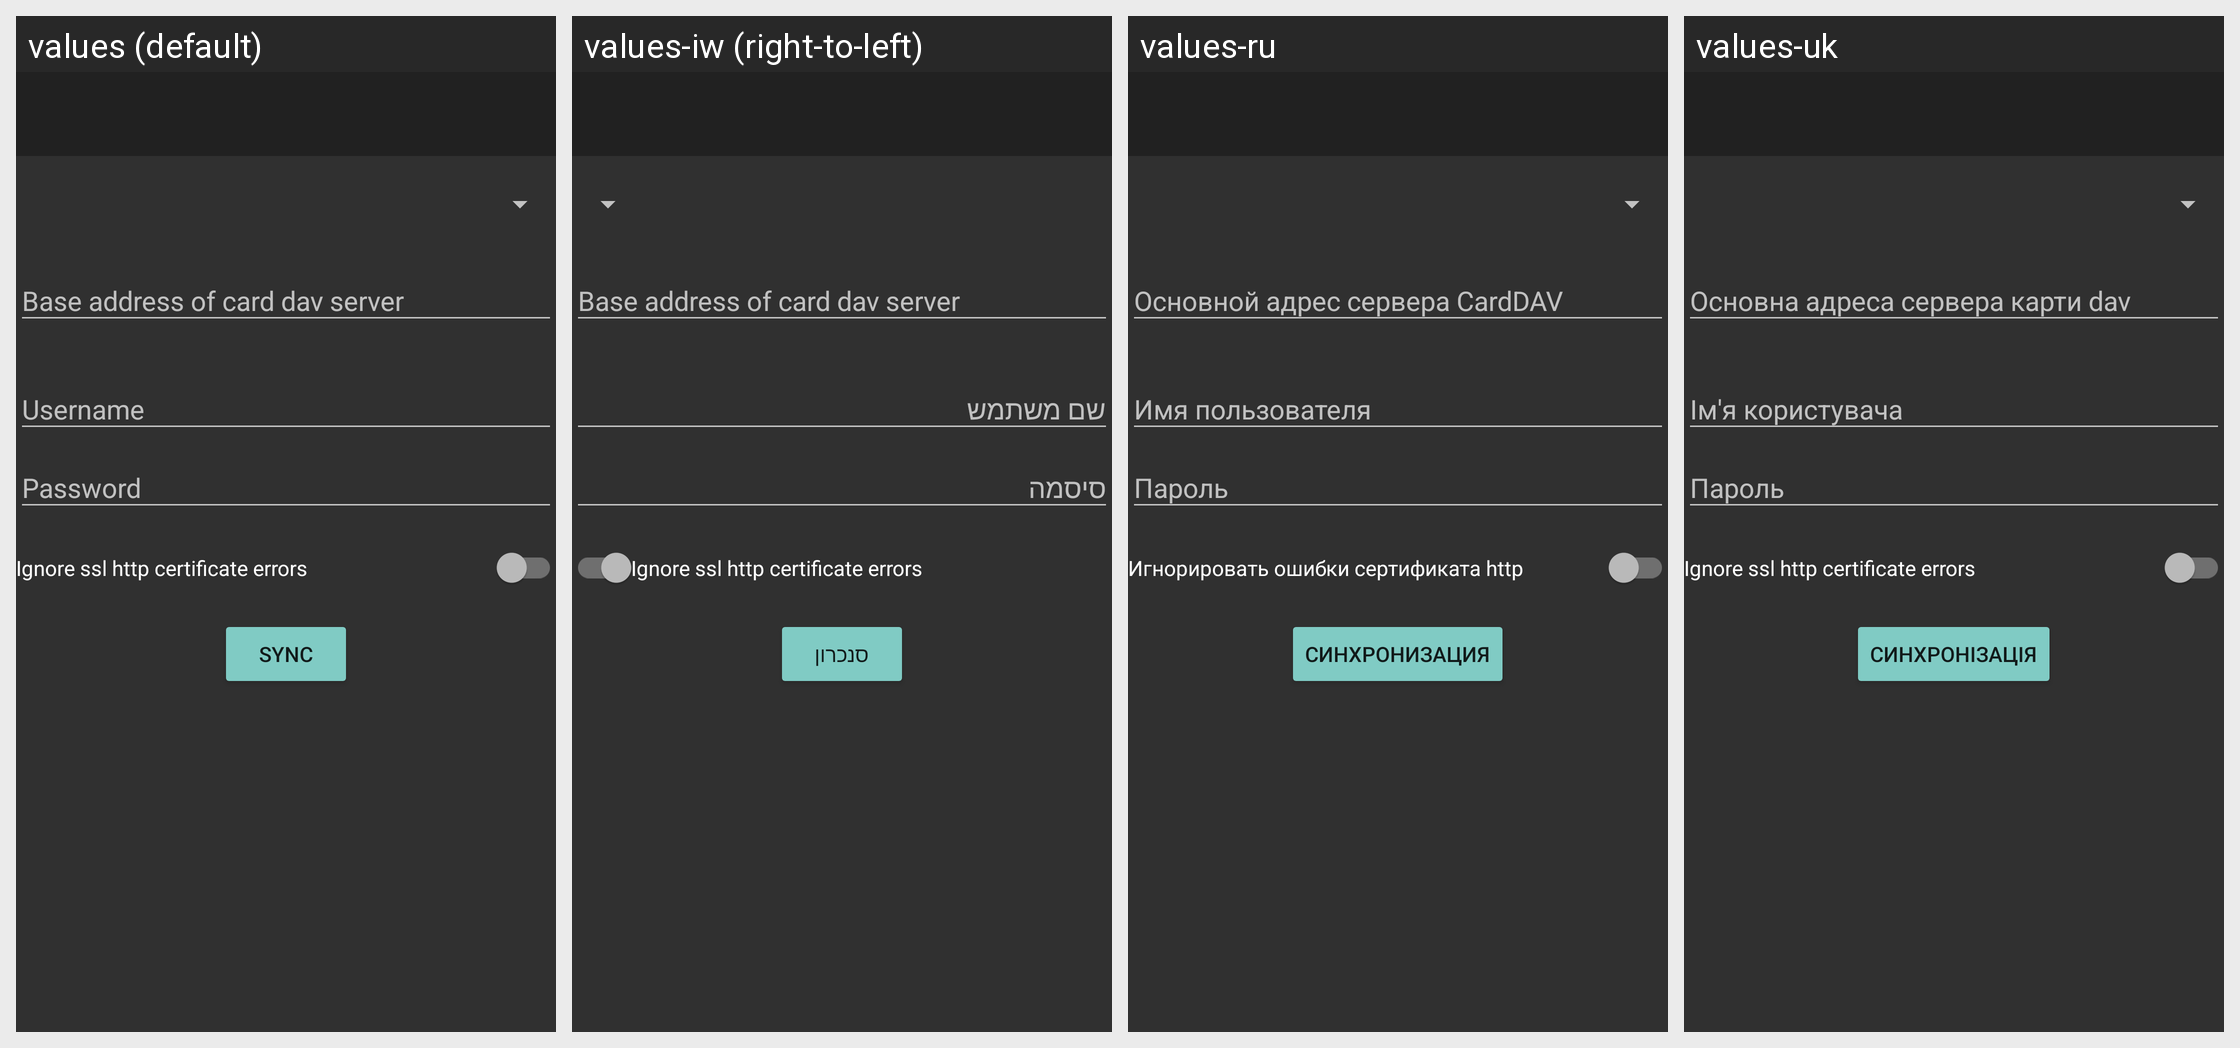

Here is an Android app screen in its default locale and in the app's own translations. Write out the translated-string differences for the strings that appear on this screen.
Android screen res/layout/activity_card_dav_sync.xml rendered under 4 locales, left to right: values (default), values-iw (right-to-left), values-ru, values-uk. Device: Nexus 5 (rendered at 1080×1920; each locale shown at half size, 540×960, under a caption strip naming it); theme Theme.AppCompat.NoActionBar.Customized.
Other locales in the repository, not shown: values-de, values-es, values-eu, values-fr, values-hu, values-it, values-ja, values-lt, values-nl, values-pl, values-pt-rBR, values-zh-rCN, values-zh-rTW.
Strings drawn on this screen, with the default value and each locale's value (text and hints the layout hard-codes, and strings that could not be matched under every locale, appear in the picture but are not listed):

base_address_card_dav
  values: Base address of card dav server
  values-iw: Base address of card dav server
  values-ru: Основной адрес сервера CardDAV
  values-uk: Основна адреса сервера карти dav

username
  values: Username
  values-iw: שם משתמש
  values-ru: Имя пользователя
  values-uk: Ім'я користувача

password
  values: Password
  values-iw: סיסמה
  values-ru: Пароль
  values-uk: Пароль

ignore_ssl_http_certificate_errors
  values: Ignore ssl http certificate errors
  values-iw: Ignore ssl http certificate errors
  values-ru: Игнорировать ошибки сертификата http
  values-uk: Ignore ssl http certificate errors

sync
  values: Sync
  values-iw: סנכרון
  values-ru: Синхронизация
  values-uk: Синхронізація
